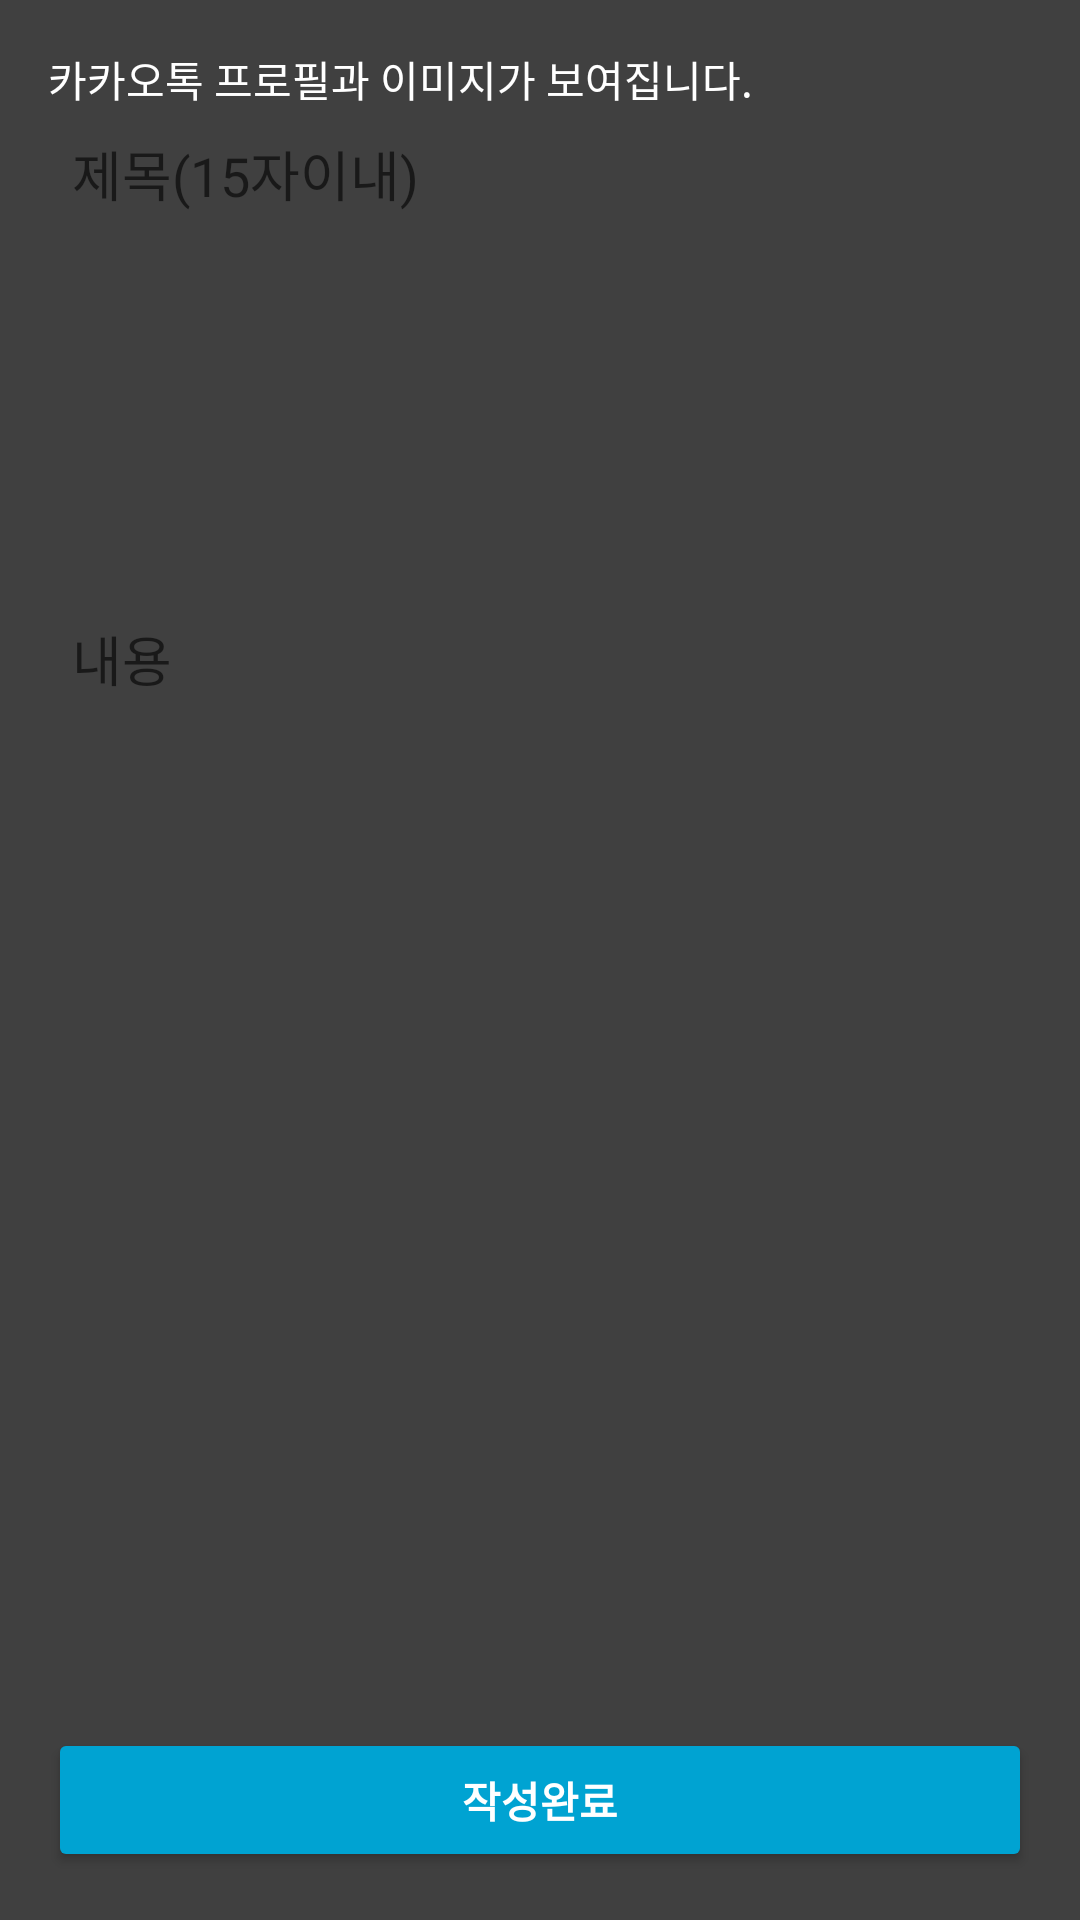

Here is an Android app screen rendered from its layout file. Give the layout XML and the strings, colors and styles it references.
<!-- AndroidManifest.xml: application theme Theme.DestinyAid -->
<!-- res/layout/activity_edit.xml -->
<?xml version="1.0" encoding="utf-8"?>
<LinearLayout xmlns:android="http://schemas.android.com/apk/res/android"
    xmlns:app="http://schemas.android.com/apk/res-auto"
    xmlns:tools="http://schemas.android.com/tools"
    android:layout_width="match_parent"
    android:layout_height="match_parent"
    android:orientation="vertical"
    android:padding="16dp"
    android:background="#404040"
    tools:context=".EditActivity">
    <TextView
        android:layout_width="wrap_content"
        android:layout_height="wrap_content"
        android:text="카카오톡 프로필과 이미지가 보여집니다."
        android:textColor="@color/white"/>
    <EditText
        android:id="@+id/et_title"
        android:layout_width="wrap_content"
        android:layout_height="wrap_content"
        android:ems="20"
        android:hint="제목(15자이내)"
        android:padding="8dp"
        android:inputType="text"
        android:background="@drawable/bg_edit"/>
    <EditText
        android:id="@+id/et_contents"
        android:layout_width="match_parent"
        android:layout_height="wrap_content"
        android:layout_weight="1"
        android:hint="내용"
        android:padding="8dp"
        android:inputType="text"
        android:background="@drawable/bg_edit"
        android:layout_marginTop="16dp" />
    <ImageView
        android:id="@+id/iv"
        android:layout_width="match_parent"
        android:layout_height="200dp"
        android:layout_marginTop="16dp"
        android:layout_marginBottom="16dp"
        android:onClick="clcikselectimage"
        android:src="@drawable/ic_baseline_image_search_24"
        android:background="@drawable/bg_edit"/>
    <Button
        android:layout_width="match_parent"
        android:layout_height="wrap_content"
        android:backgroundTint="#00a3d2"
        android:text="작성완료"
        android:textColor="@color/white"
        android:textStyle="bold"
        android:gravity="center"
        android:onClick="click_ok"/>




</LinearLayout>
<!-- resources referenced by this layout -->
<resources>
  <style name="Theme.DestinyAid" parent="Theme.MaterialComponents.DayNight.NoActionBar">
          
          <item name="colorPrimary">@color/purple_500</item>
          <item name="colorPrimaryVariant">@color/purple_700</item>
          <item name="colorOnPrimary">@color/white</item>
          
          <item name="colorSecondary">@color/teal_200</item>
          <item name="colorSecondaryVariant">@color/teal_700</item>
          <item name="colorOnSecondary">@color/black</item>
          
          <item name="android:statusBarColor" tools:targetApi="l">?attr/colorPrimaryVariant</item>
          
      </style>
  <!-- not gathered from this repository: default colours our renderer supplied (Android Studio template values) -->
  <color name="purple_500">#FF6200EE</color>
  <color name="purple_700">#FF3700B3</color>
  <color name="teal_200">#FF03DAC5</color>
  <color name="teal_700">#FF018786</color>
  <color name="black">#FF000000</color>
  <color name="white">#FFFFFFFF</color>
</resources>
